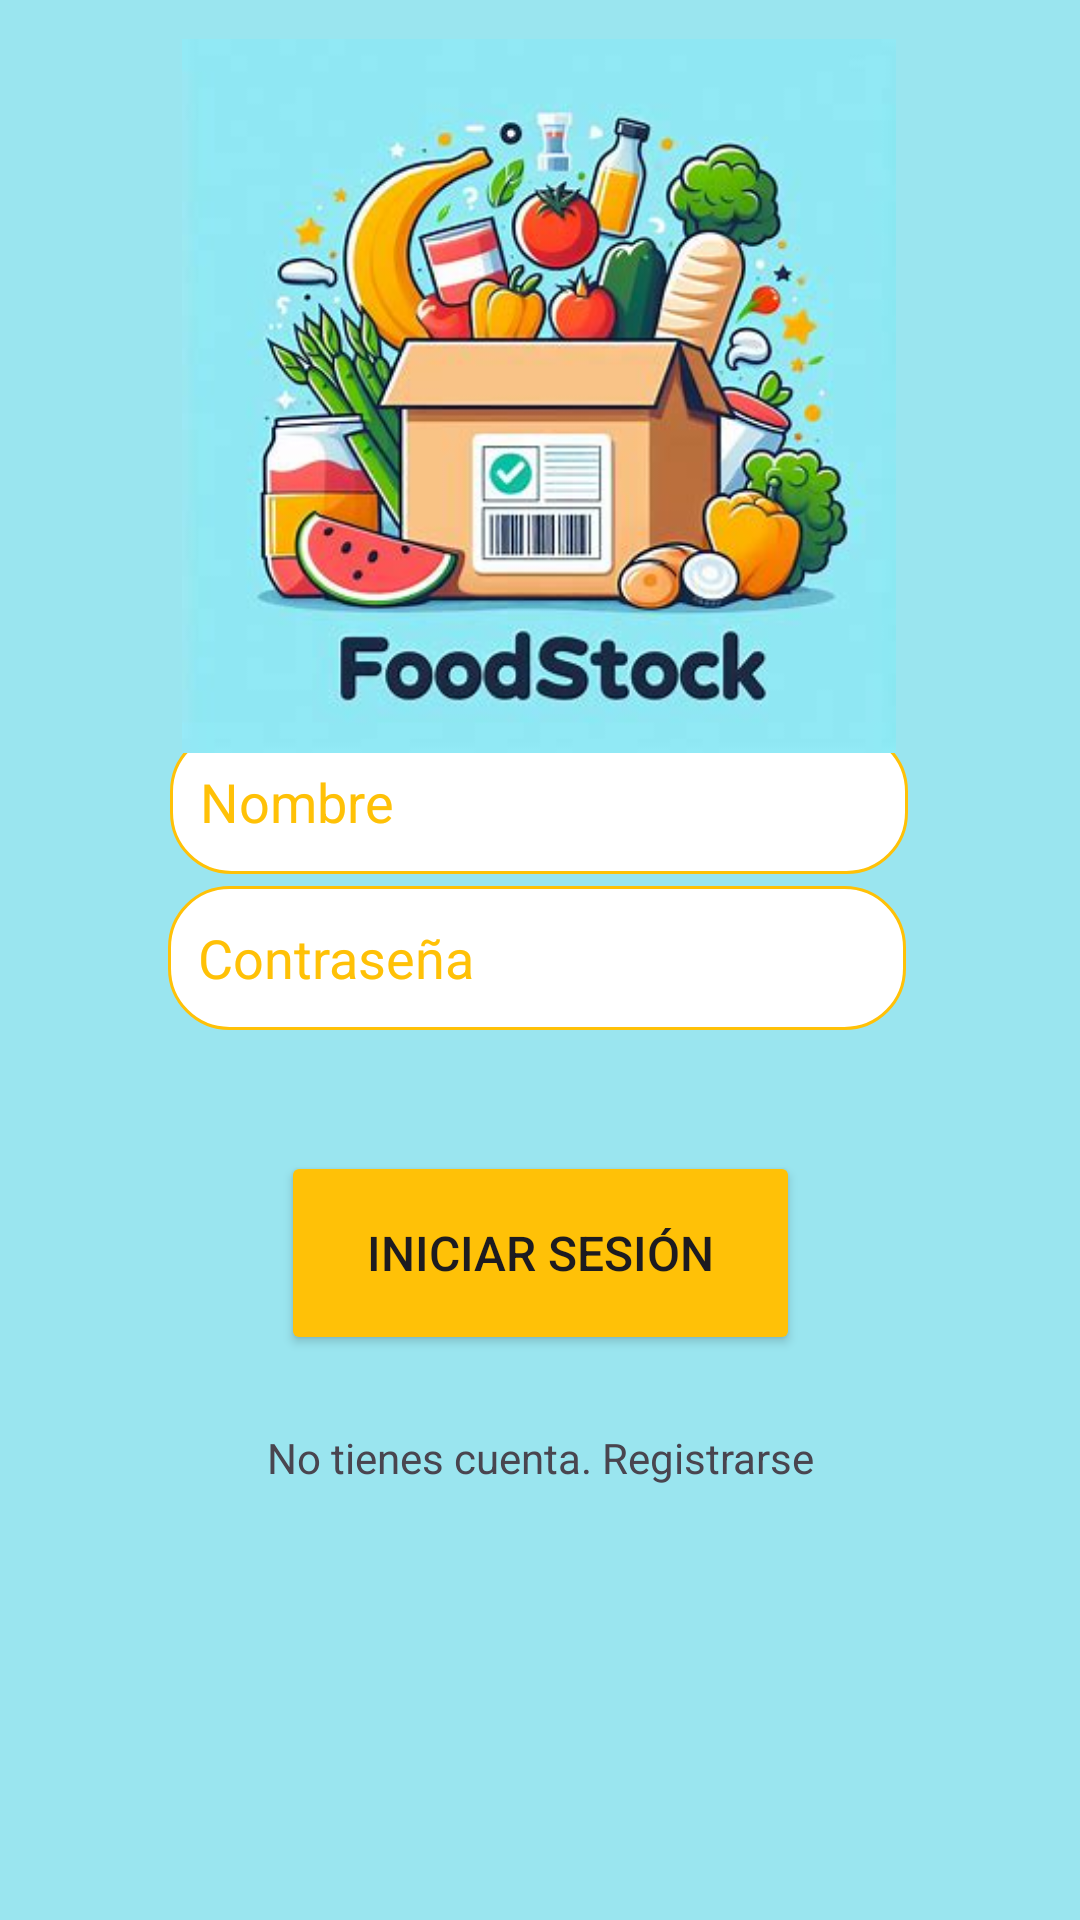

Produce the Android XML layout that renders to this screen, including the resource entries it uses.
<!-- AndroidManifest.xml: application theme Theme.FoodStockApp -->
<!-- res/layout/activity_main.xml -->
<?xml version="1.0" encoding="utf-8"?>
<androidx.constraintlayout.widget.ConstraintLayout xmlns:android="http://schemas.android.com/apk/res/android"
    xmlns:app="http://schemas.android.com/apk/res-auto"
    xmlns:tools="http://schemas.android.com/tools"
    android:layout_width="match_parent"
    android:layout_height="match_parent"
    android:background="#9ae5ef"
    tools:context=".MainActivity">

    <EditText
        android:id="@+id/idNombre"
        android:layout_width="246dp"
        android:layout_height="48dp"
        android:background="@drawable/rounded_editext_back"
        android:ems="10"
        android:hint="Nombre"
        android:inputType="text"
        android:textColor="#FFC107"
        android:textColorHint="#FFC107"
        app:layout_constraintBottom_toBottomOf="parent"
        app:layout_constraintEnd_toEndOf="parent"
        app:layout_constraintHorizontal_bias="0.497"
        app:layout_constraintStart_toStartOf="parent"
        app:layout_constraintTop_toTopOf="parent"
        app:layout_constraintVertical_bias="0.411" />

    <Button
        android:id="@+id/button"
        android:layout_width="173dp"
        android:layout_height="68dp"
        android:backgroundTint="#FFC107"
        android:onClick="onSesion"
        android:text="Iniciar Sesión"
        android:textSize="16sp"
        app:cornerRadius="10dp"
        app:layout_constraintBottom_toBottomOf="parent"
        app:layout_constraintEnd_toEndOf="parent"
        app:layout_constraintStart_toStartOf="parent"
        app:layout_constraintTop_toTopOf="parent"
        app:layout_constraintVertical_bias="0.671" />

    <TextView
        android:id="@+id/textView2"
        android:layout_width="337dp"
        android:layout_height="23dp"
        android:onClick="onRegistro"
        android:text="No tienes cuenta. Registrarse"
        android:textAlignment="center"
        android:textAllCaps="false"
        app:layout_constraintBottom_toBottomOf="parent"
        app:layout_constraintEnd_toEndOf="parent"
        app:layout_constraintStart_toStartOf="parent"
        app:layout_constraintTop_toTopOf="parent"
        app:layout_constraintVertical_bias="0.772" />

    <ImageView
        android:id="@+id/imageView5"
        android:layout_width="268dp"
        android:layout_height="238dp"
        app:layout_constraintBottom_toBottomOf="parent"
        app:layout_constraintEnd_toEndOf="parent"
        app:layout_constraintHorizontal_bias="0.496"
        app:layout_constraintStart_toStartOf="parent"
        app:layout_constraintTop_toTopOf="parent"
        app:layout_constraintVertical_bias="0.032"
        app:srcCompat="@drawable/logo_1" />

    <EditText
        android:id="@+id/idContra"
        android:layout_width="246dp"
        android:layout_height="48dp"
        android:background="@drawable/rounded_editext_back"
        android:ems="10"
        android:hint="Contraseña"
        android:inputType="textPassword"
        android:textColor="#FFC107"
        android:textColorHint="#FFC107"
        app:layout_constraintBottom_toBottomOf="parent"
        app:layout_constraintEnd_toEndOf="parent"
        app:layout_constraintHorizontal_bias="0.49"
        app:layout_constraintStart_toStartOf="parent"
        app:layout_constraintTop_toTopOf="parent"
        app:layout_constraintVertical_bias="0.499" />
</androidx.constraintlayout.widget.ConstraintLayout>
<!-- resources referenced by this layout -->
<resources>
  <!-- drawable logo_1: jpg bitmap (drawable, 28197 bytes) -->
  <!-- drawable rounded_editext_back (drawable) -->
  <?xml version="1.0" encoding="utf-8"?>
  <shape xmlns:android="http://schemas.android.com/apk/res/android"
      android:shape="rectangle">
      <solid android:color="#FFFFFF"/>
      <corners android:radius="20dp" />
      <stroke android:width="1dp" android:color="#FFC107" />
      <padding android:top="10dp" android:bottom="10dp" android:left="10dp" android:right="10dp" />
  </shape>
  <style name="Theme.FoodStockApp" parent="Base.Theme.FoodStockApp" />
  <style name="Base.Theme.FoodStockApp" parent="Theme.Material3.DayNight.NoActionBar">
          
          
      </style>
</resources>
